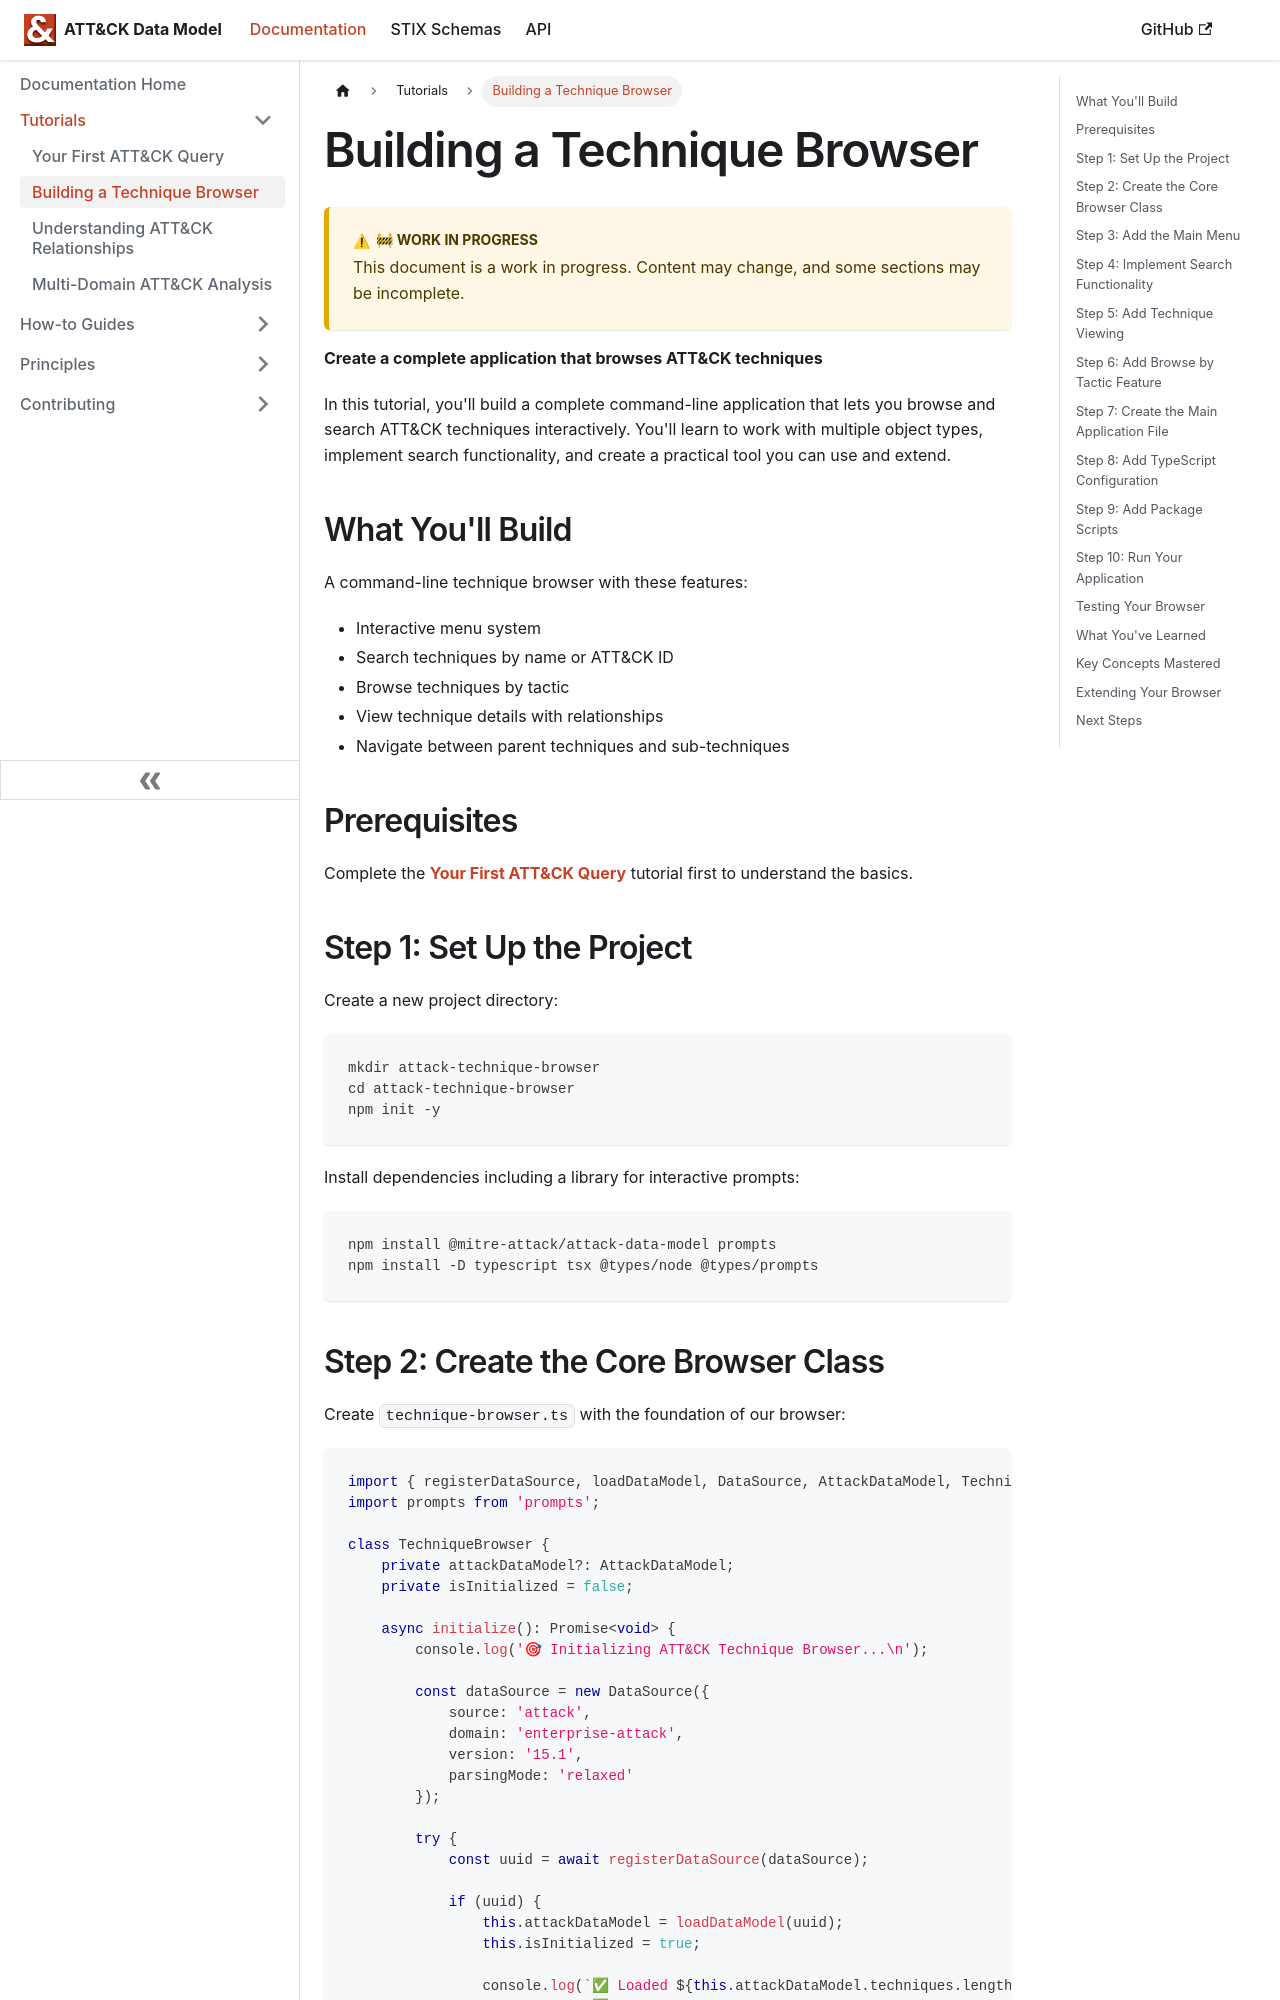

repository: mitre-attack/attack-data-model · page: docs/tutorials/technique-browser/index.html · generator: docusaurus

import WorkInProgressNotice from '@site/src/components/WorkInProgressNotice';

# Building a Technique Browser

<WorkInProgressNotice />

**Create a complete application that browses ATT&CK techniques**

In this tutorial, you'll build a complete command-line application that lets you browse and search ATT&CK techniques interactively. You'll learn to work with multiple object types, implement search functionality, and create a practical tool you can use and extend.

## What You'll Build

A command-line technique browser with these features:

- Interactive menu system
- Search techniques by name or ATT&CK ID
- Browse techniques by tactic
- View technique details with relationships
- Navigate between parent techniques and sub-techniques

## Prerequisites

Complete the **[Your First ATT&CK Query](./your-first-query)** tutorial first to understand the basics.

## Step 1: Set Up the Project

Create a new project directory:

```bash
mkdir attack-technique-browser
cd attack-technique-browser
npm init -y
```

Install dependencies including a library for interactive prompts:

```bash
npm install @mitre-attack/attack-data-model prompts
npm install -D typescript tsx @types/node @types/prompts
```
